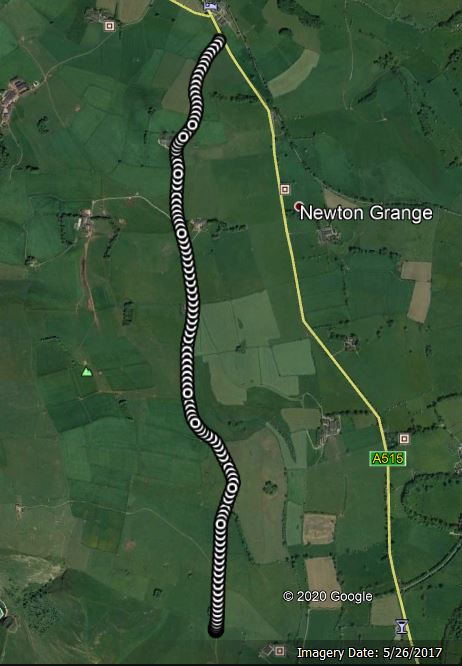

The file beside this chart, header and first rows:
No of GPS Satellites Available, Time Since Start of Day (seconds), Latitude (degrees), Longitude (degrees), Velocity (km/hr), Heading (degrees), Height (km), Vertical velocity (km/hr), Sample period (seconds), Steering Angle (degrees), Wheel Speed Front Left (rad/sec), Wheel Speed Front Right (rad/sec), Wheel Speed Rear Left (rad/sec), Wheel Speed Rear Right (rad/sec), Yaw Rate (deg/sec), Indicated Vehicle Speed (km/hr), Indicated Longitudinal Acceleration (g), Indicated Lateral Acceleration (g), Handbrake (0 or 1), Gear Requested (Number fof gear employed…, Gear (Number fof gear employed 1-5), Engine Speed (rev/min), Coolant Temperature (degrees), Clutch Position (0 or 1)
139.0, 46957, 53.06, -1.759, 4.954, 358.1, 290.1, 0.04, 0.1, 0.0, 5.61, 5.46, 5.56, 5.42, -1.6, 5.41, 0.2499, 0.02958, 0.0, 1.0, 3.0, 1351, 99.0, 0.0
139.0, 46957, 53.06, -1.759, 5.724, 358.1, 290.1, 0.04, 0.1, 0.0, 6.22, 6.03, 6.14, 6.02, -1.4, 5.99, 0.2295, 0.01938, 0.0, 1.0, 3.0, 1364, 99.0, 0.0
139.0, 46957, 53.06, -1.759, 6.149, 359.2, 290.2, 0.06, 0.1, 0.0, 6.73, 6.67, 6.71, 6.57, -0.9, 6.57, 0.2193, 0.04998, 0.0, 1.0, 3.0, 1388, 99.0, 0.0
139.0, 46957, 53.06, -1.759, 6.71, 0.095, 290.2, 0.07, 0.1, 0.0, 7.26, 7.17, 7.23, 7.15, -0.3, 7.1, 0.2193, 0.05916, 0.0, 1.0, 3.0, 1399, 99.0, 0.0
139.0, 46957, 53.06, -1.759, 7.254, 359.2, 290.2, 0.07, 0.1, 0.0, 7.72, 7.72, 7.71, 7.78, 0.0, 7.58, 0.2193, 0.07956, 0.0, 1.0, 3.0, 1420, 99.0, 0.0
139.0, 46957, 53.06, -1.759, 7.808, 359.3, 290.2, 0.08, 0.1, 0.0, 8.26, 8.29, 8.25, 8.16, 0.8, 8.18, 0.2101, 0.09996, 0.0, 1.0, 3.0, 1458, 99.0, 0.0
139.0, 46957, 53.06, -1.759, 8.305, 358.7, 290.2, 0.08, 0.1, 0.0, 8.7, 8.82, 8.61, 8.85, 1.6, 8.69, 0.2101, 0.09996, 0.0, 1.0, 3.0, 1487, 99.0, 0.0
139.0, 46958, 53.06, -1.759, 8.874, 357.6, 290.2, 0.09, 0.1, 0.0, 9.26, 9.32, 9.11, 9.35, 1.8, 9.2, 0.2101, 0.03978, 0.0, 1.0, 3.0, 1528, 99.0, 0.0
139.0, 46958, 53.06, -1.759, 9.288, 357.5, 290.2, 0.1, 0.1, 0.0, 9.7, 9.8, 9.62, 9.79, 1.4, 9.5, 0.2101, 0.02958, 0.0, 2.0, 3.0, 1558, 99.0, 0.0
139.0, 46958, 53.06, -1.759, 9.864, 357.6, 290.2, 0.1, 0.1, 0.0, 10.08, 10.26, 10.04, 10.23, 1.4, 10.03, 0.1897, 0.04998, 0.0, 2.0, 3.0, 1590, 99.0, 0.0
139.0, 46958, 53.06, -1.759, 10.35, 358.8, 290.3, 0.11, 0.1, 0.0, 10.47, 10.62, 10.58, 10.7, 1.3, 10.48, 0.1795, 0.05916, 0.0, 2.0, 3.0, 1605, 99.0, 0.0
139.0, 46958, 53.06, -1.759, 10.6, 357.4, 290.3, 0.11, 0.1, 0.0, 10.93, 11.02, 10.88, 11.01, 0.0, 11.01, 0.1897, 0.04998, 0.0, 2.0, 3.0, 1632, 99.0, 0.0
139.0, 46958, 53.06, -1.759, 11.05, 356.3, 290.3, 0.12, 0.1, 0.0, 11.48, 11.48, 11.3, 11.43, 0.3, 11.34, 0.1601, 0.03978, 0.0, 2.0, 3.0, 1675, 99.0, 0.0
139.0, 46958, 53.06, -1.759, 11.54, 357, 290.3, 0.13, 0.1, 0.0, 11.77, 11.79, 11.76, 11.73, 0.5, 11.54, 0.1499, -0.00918, 0.0, 2.0, 3.0, 1713, 99.0, 0.0
139.0, 46958, 53.06, -1.759, 11.78, 358.1, 290.3, 0.13, 0.1, 0.0, 12.06, 12.02, 12.24, 12.01, -0.3, 11.97, 0.1601, 0.01938, 0.0, 2.0, 3.0, 1745, 99.0, 0.0
139.0, 46958, 53.06, -1.759, 12.27, 358.3, 290.3, 0.14, 0.1, 0.0, 12.39, 12.34, 12.46, 12.38, 0.0, 12.32, 0.1397, 0.06936, 0.0, 2.0, 3.0, 1759, 99.0, 0.0
139.0, 46958, 53.06, -1.759, 12.53, 358.3, 290.4, 0.14, 0.1, 0.0, 12.66, 12.66, 12.65, 12.63, 0.5, 12.61, 0.1193, 0.06936, 0.0, 2.0, 3.0, 1753, 99.0, 0.0
139.0, 46958, 53.06, -1.759, 12.76, 358.4, 290.4, 0.14, 0.1, 0.0, 12.63, 12.62, 12.81, 12.59, -0.4, 12.62, 0.07956, 0.08976, 0.0, 2.0, 3.0, 1723, 99.0, 0.0
139.0, 46959, 53.06, -1.759, 13.02, 357.2, 290.4, 0.13, 0.1, 0.0, 12.67, 12.59, 12.74, 12.72, -0.4, 12.7, 0.00918, 0.06936, 0.0, 2.0, 3.0, 1682, 99.0, 0.0
139.0, 46959, 53.06, -1.759, 12.39, 356.3, 290.4, 0.14, 0.1, 0.0, 12.57, 12.55, 12.52, 12.53, -0.1, 12.57, 0.00918, 0.00918, 0.0, 2.0, 3.0, 1617, 99.0, 0.0
139.0, 46959, 53.06, -1.759, 12.64, 356.8, 290.4, 0.15, 0.1, 0.0, 12.49, 12.36, 12.52, 12.38, -0.9, 12.46, 0.00918, -0.01938, 0.0, 2.0, 3.0, 1565, 99.0, 0.0
139.0, 46959, 53.06, -1.759, 12.51, 358.2, 290.4, 0.13, 0.1, 0.0, 12.46, 12.35, 12.45, 12.3, -0.9, 12.41, 0.00918, 0.01938, 0.0, 2.0, 3.0, 1513, 99.0, 0.0
139.0, 46959, 53.06, -1.759, 12.43, 358.8, 290.4, 0.14, 0.1, 0.0, 12.39, 12.38, 12.28, 12.24, -1.2, 12.37, 0.00918, 0.06936, 0.0, 2.0, 3.0, 1473, 99.0, 0.0
139.0, 46959, 53.06, -1.759, 12.48, 358.2, 290.4, 0.11, 0.1, 0.0, 12.37, 12.29, 12.24, 12.2, -1.3, 12.3, 0.0, 0.05916, 0.0, 2.0, 3.0, 1421, 99.0, 0.0
139.0, 46959, 53.06, -1.759, 12.26, 357.6, 290.4, 0.12, 0.1, 0.0, 12.38, 12.2, 12.26, 12.03, -2.2, 12.25, 0.00918, 0.01938, 0.0, 2.0, 3.0, 1394, 99.0, 0.0
139.0, 46959, 53.06, -1.759, 12.08, 357.5, 290.4, 0.11, 0.1, 0.0, 12.31, 12.04, 12.25, 12.17, -2.2, 12.19, 0.00918, 0.0, 0.0, 2.0, 3.0, 1385, 99.0, 0.0
139.0, 46959, 53.06, -1.759, 12.19, 358.4, 290.5, 0.13, 0.1, 0.0, 12.28, 12.1, 12.31, 12.16, -2.3, 12.15, 0.01938, -0.00918, 0.0, 2.0, 3.0, 1360, 99.0, 0.0
139.0, 46960, 53.06, -1.759, 12.14, 359.3, 290.5, 0.12, 0.1, 0.0, 12.35, 12.05, 12.38, 12.1, -2.8, 12.19, 0.01938, -0.00918, 0.0, 2.0, 3.0, 1348, 99.0, 0.0
139.0, 46960, 53.06, -1.759, 12.2, 0.23, 290.5, 0.12, 0.1, 0.0, 12.45, 12.11, 12.46, 11.97, -3.1, 12.28, 0.01938, 0.00918, 0.0, 2.0, 3.0, 1325, 99.0, 0.0
139.0, 46960, 53.06, -1.759, 12.03, 0.552, 290.5, 0.1, 0.1, 0.0, 12.38, 12.05, 12.26, 11.8, -3.3, 12.19, 0.0, 0.06936, 0.0, 2.0, 3.0, 1332, 99.0, 0.0
139.0, 46960, 53.06, -1.759, 11.82, 0.391, 290.5, 0.1, 0.1, 0.0, 12.2, 11.98, 12.09, 11.82, -2.7, 12.09, -0.00918, 0.06936, 0.0, 2.0, 3.0, 1402, 99.0, 0.0
139.0, 46960, 53.06, -1.759, 11.75, 360, 290.5, 0.11, 0.1, 0.0, 11.92, 11.65, 12.0, 11.78, -2.6, 11.82, 0.0, 0.02958, 0.0, 2.0, 3.0, 1376, 99.0, 0.0
139.0, 46960, 53.06, -1.759, 11.72, 0.089, 290.5, 0.12, 0.1, 0.0, 11.76, 11.44, 11.82, 11.52, -2.9, 11.67, 0.0, 0.0, 0.0, 2.0, 3.0, 1356, 99.0, 0.0
139.0, 46960, 53.06, -1.759, 11.63, 0.928, 290.5, 0.11, 0.1, 0.0, 11.65, 11.42, 11.63, 11.34, -2.4, 11.54, 0.0, 0.00918, 0.0, 2.0, 3.0, 1340, 99.0, 0.0
139.0, 46960, 53.06, -1.759, 11.42, 1.695, 290.5, 0.1, 0.1, 0.0, 11.46, 11.24, 11.37, 11.11, -2.4, 11.43, -0.00918, 0.03978, 0.0, 2.0, 3.0, 1344, 99.0, 0.0
139.0, 46960, 53.06, -1.759, 11.19, 2.21, 290.5, 0.1, 0.1, 0.0, 11.17, 11.03, 11.15, 11.05, -2.1, 11.14, -0.00918, 0.06936, 0.0, 2.0, 3.0, 1320, 99.0, 0.0
139.0, 46960, 53.06, -1.759, 11.21, 1.484, 290.6, 0.1, 0.1, 0.0, 10.93, 10.73, 10.92, 10.84, -1.6, 10.86, -0.01938, 0.06936, 0.0, 2.0, 3.0, 1307, 99.0, 0.0
139.0, 46960, 53.06, -1.759, 10.89, 1.153, 290.6, 0.11, 0.1, 0.0, 10.69, 10.54, 10.61, 10.52, -1.6, 10.7, -0.01938, 0.02958, 0.0, 2.0, 3.0, 1308, 99.0, 0.0
139.0, 46961, 53.06, -1.759, 10.48, 1.598, 290.6, 0.11, 0.1, 0.0, 10.37, 10.13, 10.4, 10.28, -1.6, 10.3, -0.02958, 0.01938, 0.0, 2.0, 3.0, 1295, 99.0, 0.0
139.0, 46961, 53.06, -1.759, 10.53, 1.884, 290.6, 0.13, 0.1, 0.0, 10.16, 10.02, 10.24, 10.1, -1.2, 10.14, -0.03978, 0.03978, 0.0, 2.0, 3.0, 1293, 99.0, 0.0
139.0, 46961, 53.06, -1.759, 9.979, 2.486, 290.6, 0.11, 0.1, 0.0, 9.82, 9.73, 9.8, 9.72, -0.8, 9.84, -0.03978, 0.02958, 0.0, 2.0, 3.0, 1293, 99.0, 0.0
139.0, 46961, 53.06, -1.759, 9.695, 3.014, 290.6, 0.1, 0.1, 0.0, 9.47, 9.33, 9.46, 9.27, -1.2, 9.48, -0.04998, 0.04998, 0.0, 2.0, 3.0, 1295, 99.0, 0.0
139.0, 46961, 53.06, -1.759, 9.342, 3.16, 290.6, 0.1, 0.1, 0.0, 9.13, 9.0, 9.18, 9.04, -0.9, 9.11, -0.05916, 0.06936, 0.0, 2.0, 3.0, 1302, 99.0, 0.0
139.0, 46961, 53.06, -1.759, 9.076, 3.367, 290.6, 0.11, 0.1, 0.0, 8.72, 8.73, 8.81, 8.79, -0.4, 8.79, -0.06936, 0.07956, 0.0, 2.0, 3.0, 1307, 99.0, 0.0
139.0, 46961, 53.06, -1.759, 8.629, 2.575, 290.6, 0.11, 0.1, 0.0, 8.45, 8.38, 8.42, 8.3, -0.3, 8.48, -0.05916, 0.04998, 0.0, 2.0, 3.0, 1302, 99.0, 0.0
139.0, 46961, 53.06, -1.759, 8.33, 2.336, 290.6, 0.11, 0.1, 0.0, 8.09, 7.99, 8.08, 8.0, -0.7, 8.13, -0.05916, 0.03978, 0.0, 1.0, 3.0, 1301, 99.0, 0.0
139.0, 46961, 53.06, -1.759, 7.88, 2.242, 290.6, 0.1, 0.1, 0.0, 7.63, 7.65, 7.65, 7.64, -0.1, 7.72, -0.06936, 0.05916, 0.0, 1.0, 3.0, 1233, 99.0, 0.0
139.0, 46962, 53.06, -1.759, 7.585, 2.681, 290.7, 0.1, 0.1, 0.0, 7.24, 7.31, 7.31, 7.25, 0.3, 7.3, -0.07956, 0.06936, 0.0, 1.0, 3.0, 1184, 99.0, 0.0
139.0, 46962, 53.06, -1.759, 7.175, 3.153, 290.7, 0.09, 0.1, 0.0, 6.82, 6.73, 6.74, 6.79, 0.1, 6.86, -0.07956, 0.05916, 0.0, 1.0, 3.0, 1131, 99.0, 0.0
139.0, 46962, 53.06, -1.759, 6.62, 2.348, 290.7, 0.08, 0.1, 0.0, 6.08, 6.15, 6.14, 6.22, 0.5, 6.26, -0.1193, 0.06936, 0.0, 1.0, 3.0, 1093, 99.0, 0.0
139.0, 46962, 53.06, -1.759, 6.167, 1.545, 290.7, 0.09, 0.1, 0.0, 5.46, 5.52, 5.5, 5.6, 0.9, 5.57, -0.1601, 0.05916, 0.0, 1.0, 3.0, 1035, 99.0, 0.0
139.0, 46962, 53.06, -1.759, 5.281, 2.251, 290.7, 0.09, 0.1, 0.0, 4.68, 4.78, 4.73, 4.76, 0.5, 4.87, -0.1795, 0.02958, 0.0, 1.0, 3.0, 1001, 99.0, 0.0
139.0, 46962, 53.06, -1.759, 4.525, 1.067, 290.7, 0.07, 0.1, 0.0, 4.0, 4.05, 3.98, 3.96, 0.3, 4.14, -0.1795, 0.03978, 0.0, 1.0, 3.0, 963.0, 99.0, 0.0
139.0, 46962, 53.06, -1.759, 3.751, 1.082, 290.7, 0.07, 0.1, 0.0, 3.26, 3.31, 3.22, 3.3, 0.5, 3.41, -0.1795, 0.04998, 0.0, 1.0, 3.0, 955.0, 99.0, 0.0
139.0, 46962, 53.06, -1.759, 3.092, 3.171, 290.7, 0.07, 0.1, 0.0, 2.62, 2.7, 2.6, 2.64, 0.5, 2.78, -0.1693, 0.05916, 0.0, 1.0, 3.0, 943.0, 99.0, 0.0
139.0, 46962, 53.06, -1.759, 2.149, 3.114, 290.7, 0.05, 0.1, 0.0, 2.0, 2.06, 1.97, 2.02, 0.0, 2.13, -0.1397, 0.04998, 0.0, 1.0, 3.0, 932.0, 99.0, 0.0
139.0, 46962, 53.06, -1.759, 1.768, 2.031, 290.7, 0.06, 0.1, 0.0, 1.58, 1.6, 1.5, 1.57, 0.1, 1.66, -0.1193, 0.04998, 0.0, 1.0, 3.0, 914.0, 99.0, 0.0
139.0, 46962, 53.06, -1.759, 1.163, 0.602, 290.7, 0.04, 0.1, 0.0, 1.13, 1.13, 1.13, 1.11, 0.1, 1.23, -0.08976, 0.03978, 0.0, 1.0, 3.0, 903.0, 99.0, 0.0
139.0, 46963, 53.06, -1.759, 0.763, 358.9, 290.7, 0.04, 0.1, 0.0, 0.81, 0.83, 0.76, 0.82, 0.0, 0.92, -0.07956, 0.03978, 0.0, 1.0, 3.0, 869.0, 99.0, 0.0
139.0, 46963, 53.06, -1.759, 0.428, 358.9, 290.7, 0.04, 0.1, 0.0, 0.0, 0.0, 0.0, 0.0, 0.0, 0.0, -0.06936, 0.04998, 0.0, 1.0, 3.0, 865.0, 99.0, 0.0
... 2,480 more rows
